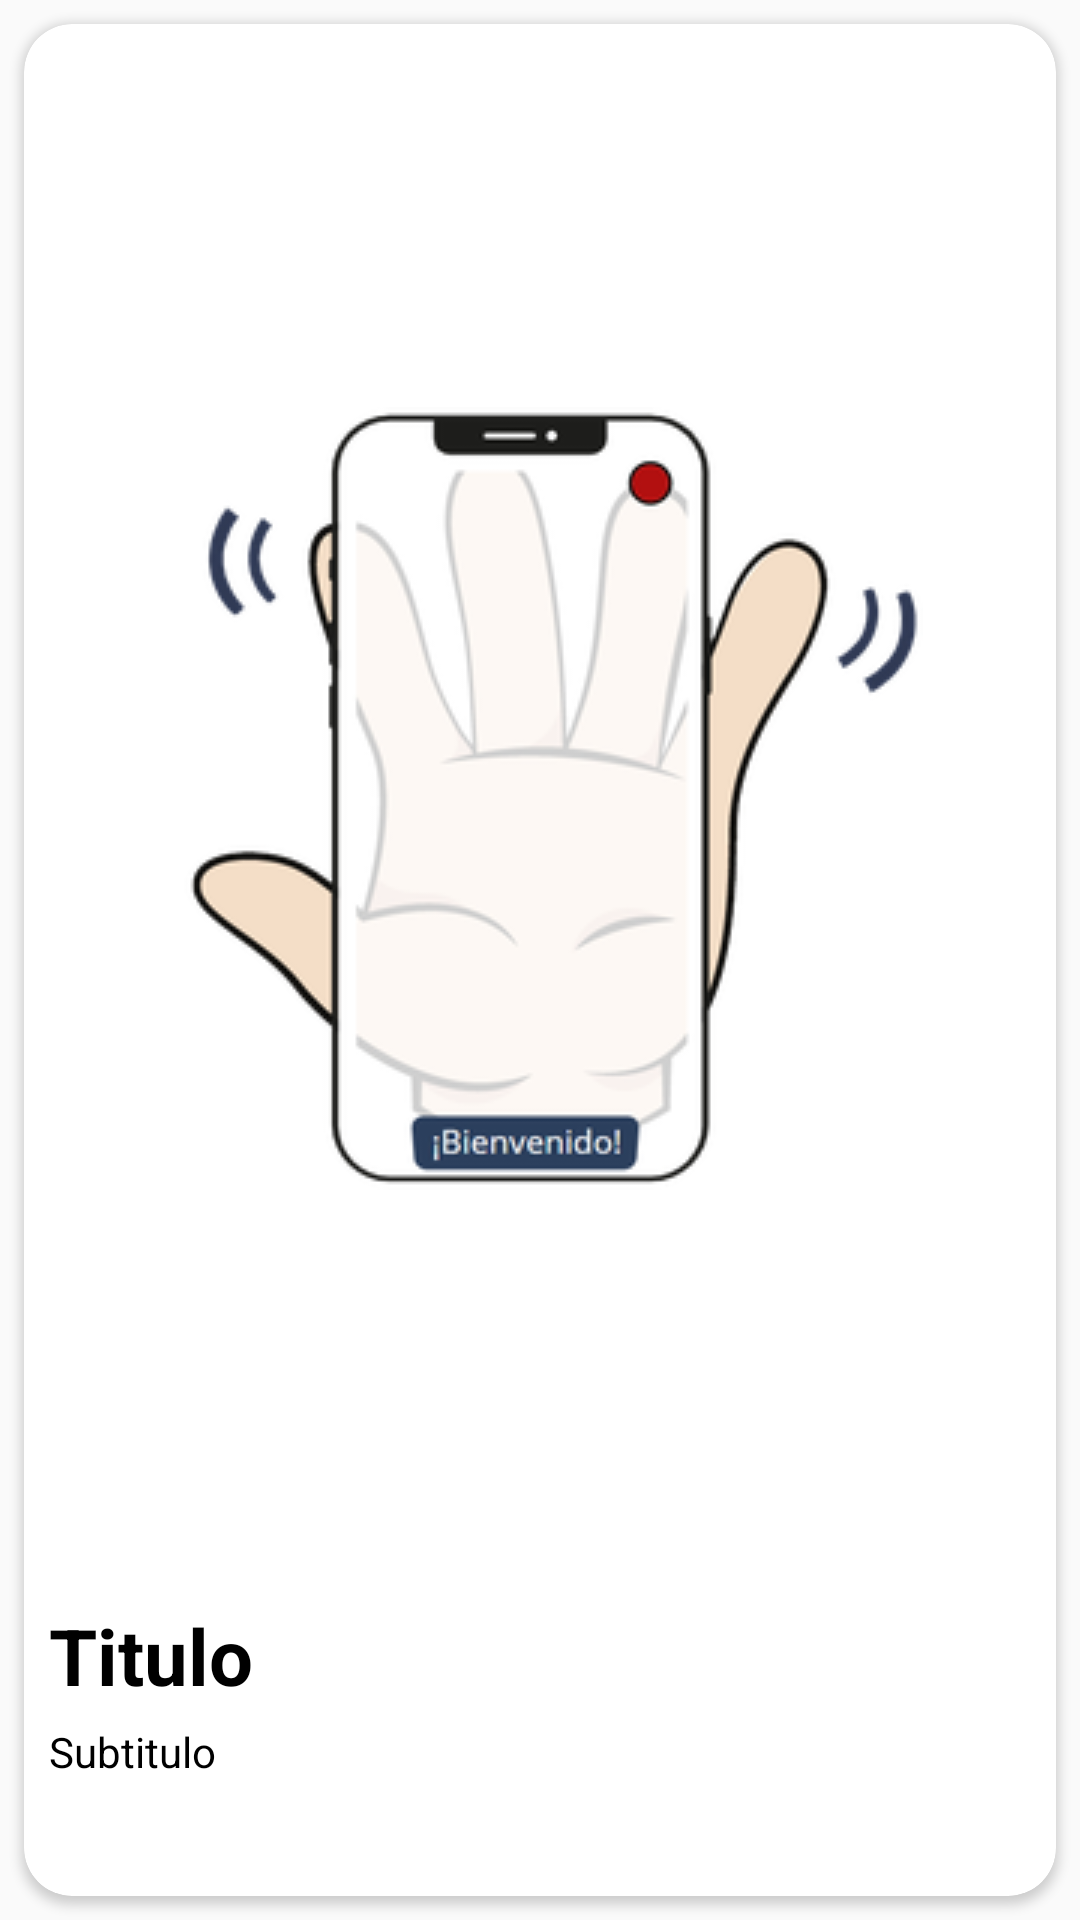

Produce the Android XML layout that renders to this screen, including the resource entries it uses.
<!-- AndroidManifest.xml: application theme Theme.SinSenas -->
<!-- res/layout/viewpager_item.xml -->
<?xml version="1.0" encoding="utf-8"?>
<androidx.constraintlayout.widget.ConstraintLayout xmlns:android="http://schemas.android.com/apk/res/android"
    xmlns:app="http://schemas.android.com/apk/res-auto"
    android:layout_width="match_parent"
    android:layout_height="match_parent"
    android:layout_marginHorizontal="16dp"
    android:layout_marginBottom="10pt">

    <LinearLayout
        android:layout_width="wrap_content"
        android:layout_height="wrap_content"
        app:layout_constraintBottom_toBottomOf="parent"
        app:layout_constraintEnd_toEndOf="parent"
        app:layout_constraintHorizontal_bias="0.5"
        app:layout_constraintStart_toStartOf="parent"
        app:layout_constraintTop_toTopOf="parent">

        <androidx.cardview.widget.CardView
            android:layout_width="match_parent"
            android:layout_height="match_parent"
            android:layout_margin="8dp"
            android:elevation="8dp"
            app:cardCornerRadius="16dp">


            <RelativeLayout
                android:layout_width="wrap_content"
                android:layout_height="wrap_content"
                android:layout_marginBottom="5dp">

                <ImageView
                    android:id="@+id/ivimage"
                    android:layout_width="match_parent"
                    android:layout_height="wrap_content"
                    android:layout_above="@+id/tvHeading"
                    android:layout_alignParentTop="true"
                    android:layout_marginStart="5pt"
                    android:layout_marginEnd="5pt"
                    android:layout_marginBottom="10dp"
                    android:contentDescription="@string/text_img_senas_aprendizaje"
                    android:scaleType="centerInside"
                    android:src="@drawable/logosinsenas" />


                <ScrollView
                    android:id="@+id/scrollView2"
                    android:layout_width="match_parent"
                    android:layout_height="25.6pt"
                    android:layout_alignParentStart="true"
                    android:layout_alignParentEnd="true"
                    android:layout_alignParentBottom="true"
                    app:layout_constraintEnd_toEndOf="parent"
                    app:layout_constraintStart_toStartOf="parent">

                    <LinearLayout
                        android:id="@+id/linearChat"
                        android:layout_width="match_parent"
                        android:layout_height="wrap_content"
                        android:layout_marginStart="4pt"
                        android:layout_marginEnd="3pt"
                        android:orientation="vertical">

                        <TextView
                            android:id="@+id/tvDesc"
                            android:layout_width="match_parent"
                            android:layout_height="wrap_content"
                            android:text="@string/text_subtitulo"
                            android:textColor="@color/black" />

                    </LinearLayout>
                </ScrollView>

                <TextView
                    android:id="@+id/tvHeading"
                    android:layout_width="wrap_content"
                    android:layout_height="wrap_content"
                    android:layout_above="@+id/scrollView2"
                    android:layout_marginStart="4pt"
                    android:layout_marginBottom="5dp"
                    android:text="@string/text_titulo"
                    android:textColor="@color/black"
                    android:textSize="26sp"
                    android:textStyle="bold" />

            </RelativeLayout>

        </androidx.cardview.widget.CardView>
    </LinearLayout>

</androidx.constraintlayout.widget.ConstraintLayout>
<!-- resources referenced by this layout -->
<resources>
  <color name="black">#FF000000</color>
  <!-- drawable logosinsenas: png bitmap (drawable, 34117 bytes) -->
  <string name="text_img_senas_aprendizaje">Aprendizaje del Lenguaje de Señas Colombiano</string>
  <string name="text_subtitulo">Subtitulo</string>
  <string name="text_titulo">Titulo</string>
  <style name="Theme.SinSenas" parent="Theme.AppCompat.Light.DarkActionBar">
          
          <item name="colorPrimary">@color/ColorAzul</item>
          <item name="colorPrimaryVariant">@color/ColorFondo</item>
          <item name="colorOnPrimary">@color/ColorAzul</item>
          <item name="colorPrimaryDark">@color/white</item>
          
          <item name="android:statusBarColor" tools:targetApi="l">@color/ColorAzul</item>
      </style>
  <color name="ColorAzul">#1687A7</color>
  <color name="ColorFondo">#EEEEEE</color>
  <color name="white">#FFFFFFFF</color>
</resources>
